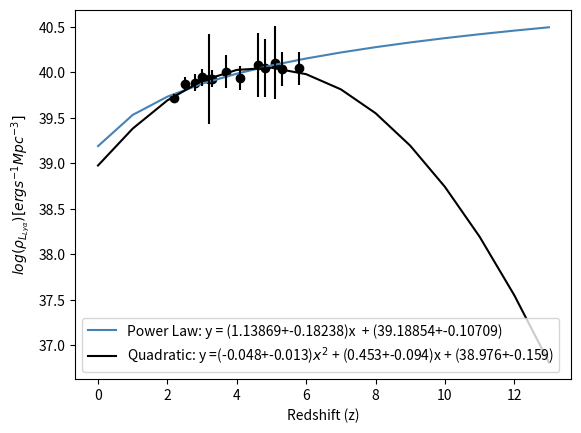

Generate this figure with matplotlib:
from scipy.optimize import curve_fit
import numpy as np
import pylab
import matplotlib.pyplot as plt
import math

"""
SC4K data shown in Sobral et al. 2018 table C3

available at: https://arxiv.org/pdf/1712.04451.pdf

returns P_L_Lya
"""

plt.figure('capped rho')

############################################# Power Law
def Function(x,a1,a2):
	return a1*x + a2

xs = pylab.array([2.2,2.5,2.8,3.0,3.2, 3.3, 3.7, 4.1, 4.6, 4.8, 5.1, 5.3, 5.8])# ,7,10,11,12,13,14,16])                               
y1 = pylab.array([0.52, 0.74, 0.77, 0.88, 0.84, 0.85, 1.01, 0.87, 1.19, 1.12, 1.27, 1.08, 1.10]) #,.7,0.5,0.3,0.10,0.05,0.001,0.001])  # data from SC4K Sobral 
ys = [math.log10(i*10**40) for i in y1]
xs_log = pylab.array([math.log10(i+1) for i in xs])
y_sigma_up = [0.05, 0.08, 0.1, 0.1, 0.9, 0.1, 0.2, 0.15, 0.4, 0.37, 0.48, 0.21, 0.21]#, 0.5 ,0.5,0.5,0.5,0.5, 0.5,0.5]
y_sigma_down =[0.05, 0.07, 0.09, 0.09, 0.09, 0.09, 0.16, 0.11, 0.3, 0.27, 0.32, 0.16, 0.16]#, 0.5,0.5,0.5,0.5,0.5, 0.5,0.5]
y_sigma = [(y_sigma_up[i]+y_sigma_down[i])/2 for i in range(len(y_sigma_down))]
p2 = pylab.polyfit(xs_log, ys, 1.0)
p1 = pylab.polyfit(xs, ys, 2.0)
p = pylab.poly1d(p2)
params = p.coefficients # initial estimation for parameters

# Proper fit: curvefit uses the function provided and the data with errors to minimise the residuals
pfit, pcov = curve_fit(Function, xs_log,ys,p0=params,sigma=y_sigma)

# Pfit will now contain the paramentes in the format [P_0,Phase0,A_0,Av_mag] (best fit parameters)
# Let's calculate the errors now from the covariance matrix:
error = [] # Empty error array
for i in range(len(pfit)): # Let's sample each individual parameter used
  try:
    error.append(np.absolute(pcov[i][i])**0.5)
  except:
    error.append(0.00)
BFP = pfit  # Best fit parameters
err_BFP = np.array(error) # Errors on best fit parameters

###### Print out the results for the best fit
print ('Power Law: y = (%s+-%s)x  + (%s+-%s)' %(round(BFP[0],5),round(err_BFP[0],5),round(BFP[1],5),round(err_BFP[1],5)))
# Show these on the plot as well

a1, a2, = BFP[0], BFP[1]
xdata = [i for i in range(14)]

def rhoLya(z):
    z = math.log10(1+z)
    return 1.13869*z + 39.18853

densities = [rhoLya(z) for z in xdata]

plt.figure(1)
plt.plot(xdata, densities, color = 'steelblue', label = ('Power Law: y = (%s+-%s)x  + (%s+-%s)' %(round(BFP[0],5),round(err_BFP[0],5),round(BFP[1],5),round(err_BFP[1],5))))


############################################## Quadratic
def Quad(x, a1, a2, a3):
  return a1*x**2 + a2*x + a3

p = pylab.poly1d(p1)
params = p.coefficients # initial estimation for parameters

# Proper fit: curvefit uses the function provided and the data with errors to minimise the residuals
pfit, pcov = curve_fit(Quad, xs,ys,p0=params,sigma=y_sigma)

# Pfit will now contain the paramentes in the format [P_0,Phase0,A_0,Av_mag] (best fit parameters)
# Let's calculate the errors now from the covariance matrix:
error = [] # Empty error array
for i in range(len(pfit)): # Let's sample each individual parameter used
  try:
    error.append(np.absolute(pcov[i][i])**0.5)
  except:
    error.append(0.00)
BFP = pfit  # Best fit parameters
err_BFP = np.array(error) # Errors on best fit parameters

###### Print out the results for the best fit
print ('Quadratic: y = (%s+-%s)$x^2$ + (%s+-%s)x + (%s+-%s)' %(round(BFP[0],5),round(err_BFP[0],5),round(BFP[1],5),round(err_BFP[1],5), round(BFP[2],5),round(err_BFP[2],5)))
# Show these on the plot as well

a1, a2, a3 = BFP[0], BFP[1], BFP[2], 
xdata = [i for i in range(0,14)]
data = [Quad(i,a1,a2, a3) for i in xdata]


plt.figure(1)
plt.scatter(xs, ys, color='black')
plt.errorbar(xs, ys, yerr=y_sigma, ls = 'none', color='black')
plt.plot(xdata, data, color='black', label=('Quadratic: y =(%s+-%s)$x^2$ + (%s+-%s)x + (%s+-%s)' %(round(BFP[0],3),round(err_BFP[0],3),round(BFP[1],3),round(err_BFP[1],3), round(BFP[2],3),round(err_BFP[2],3))))
plt.xlabel(r'Redshift (z)')
plt.ylabel(r'$log(\rho_{L_{Ly\alpha}}) [erg s^{−1} Mpc^{−3}]$')
plt.legend()
plt.show()


